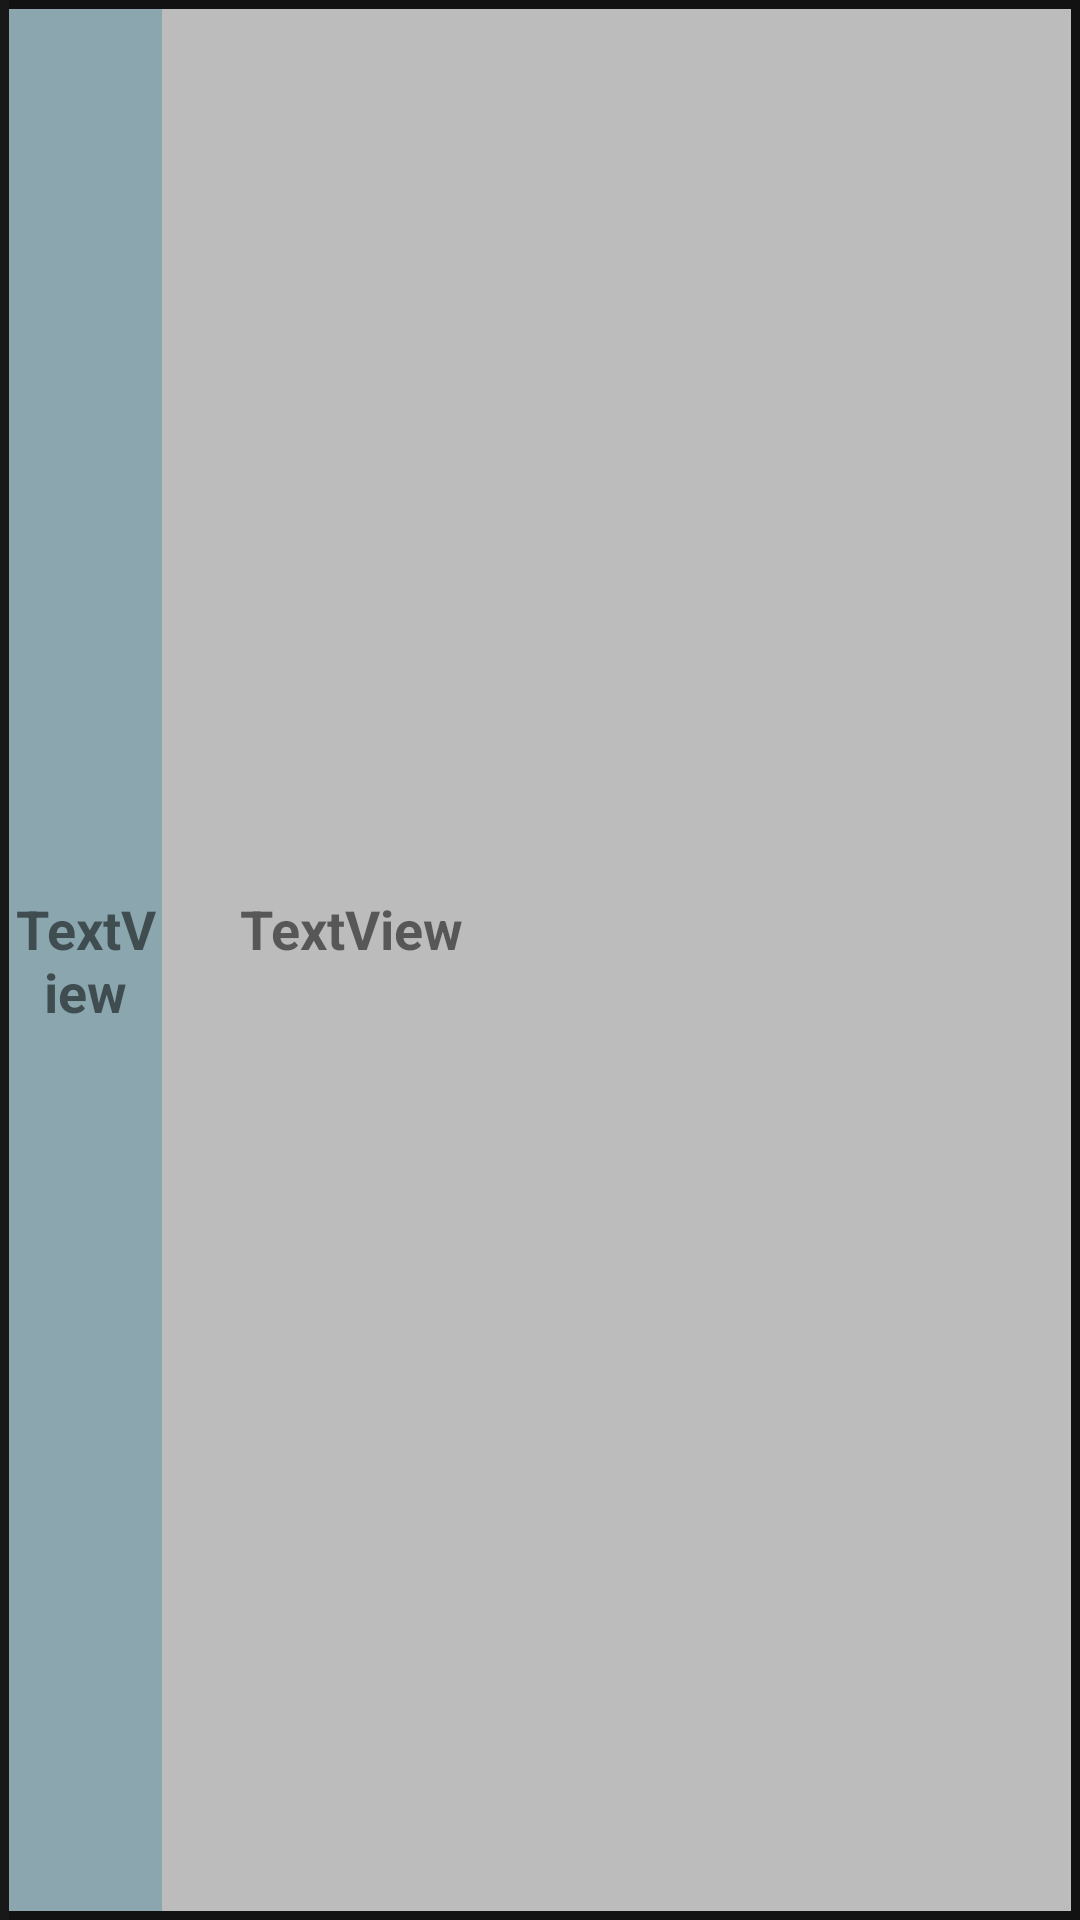

Reconstruct the res/layout file that produces this screen, plus the resources it refers to.
<!-- AndroidManifest.xml: application theme AppTheme -->
<!-- res/layout/selected_event_item.xml -->
<?xml version="1.0" encoding="utf-8"?>
<androidx.constraintlayout.widget.ConstraintLayout xmlns:android="http://schemas.android.com/apk/res/android"
    android:layout_width="match_parent"
    android:layout_height="match_parent"
    xmlns:app="http://schemas.android.com/apk/res-auto">


    <View
        android:id="@+id/viewVertical4"
        android:layout_width="3dp"
        android:layout_height="0dp"
        android:background="#181818"
        app:layout_constraintBottom_toBottomOf="parent"
        app:layout_constraintEnd_toEndOf="parent"
        app:layout_constraintTop_toTopOf="parent" />


    <TextView
        android:id="@+id/textView_description"
        android:layout_width="0dp"
        android:layout_height="wrap_content"
        android:layout_marginStart="8dp"
        android:layout_marginEnd="8dp"
        android:text="TextView"
        android:textSize="18sp"
        android:textStyle="bold"
        app:layout_constraintBaseline_toBaselineOf="@+id/textView_eventTime"
        app:layout_constraintEnd_toStartOf="@+id/guideline16"
        app:layout_constraintStart_toStartOf="@+id/guideline21" />

    <ImageView
        android:id="@+id/imageView_teamColour"
        android:layout_width="0dp"
        android:layout_height="0dp"
        app:layout_constraintBottom_toBottomOf="parent"
        app:layout_constraintEnd_toStartOf="@+id/guideline21"
        app:layout_constraintStart_toStartOf="@+id/guideline14"
        app:layout_constraintTop_toTopOf="parent" />

    <TextView
        android:id="@+id/textView_eventTime"
        android:layout_width="0dp"
        android:layout_height="0dp"
        android:layout_marginStart="3dp"
        android:background="#b8dde7"
        android:gravity="center"
        android:text="TextView"
        android:textAlignment="center"
        android:textSize="18sp"
        android:textStyle="bold"
        app:layout_constraintBottom_toBottomOf="parent"
        app:layout_constraintEnd_toStartOf="@+id/guideline14"
        app:layout_constraintStart_toStartOf="parent"
        app:layout_constraintTop_toTopOf="parent" />

    <androidx.constraintlayout.widget.Guideline
        android:id="@+id/guideline14"
        android:layout_width="wrap_content"
        android:layout_height="wrap_content"
        android:orientation="vertical"
        app:layout_constraintGuide_percent="0.15" />

    <androidx.constraintlayout.widget.Guideline
        android:id="@+id/guideline16"
        android:layout_width="wrap_content"
        android:layout_height="wrap_content"
        android:orientation="vertical"
        app:layout_constraintGuide_percent="0.9" />

    <ImageView
        android:id="@+id/imageView_redFlag"
        android:layout_width="0dp"
        android:layout_height="0dp"
        android:scaleType="fitXY"
        android:visibility="invisible"
        app:layout_constraintBottom_toBottomOf="@+id/textView_description"
        app:layout_constraintDimensionRatio="w,1:1"
        app:layout_constraintEnd_toEndOf="parent"
        app:layout_constraintStart_toStartOf="@+id/guideline16"
        app:layout_constraintTop_toTopOf="@+id/textView_description"
        app:srcCompat="@drawable/red_flag_icon" />

    <View
        android:id="@+id/topline"
        android:layout_width="0dp"
        android:layout_height="3dp"
        android:background="#181818"
        app:layout_constraintEnd_toEndOf="parent"
        app:layout_constraintStart_toStartOf="parent"
        app:layout_constraintTop_toTopOf="parent" />

    <View
        android:id="@+id/bottomline"
        android:layout_width="0dp"
        android:layout_height="3dp"
        android:background="#181818"
        app:layout_constraintBottom_toBottomOf="parent"
        app:layout_constraintEnd_toEndOf="parent"
        app:layout_constraintHorizontal_bias="0.0"
        app:layout_constraintStart_toStartOf="parent" />

    <ImageView
        android:id="@+id/imageView_filter"
        android:layout_width="0dp"
        android:layout_height="0dp"
        android:scaleType="fitXY"
        app:layout_constraintBottom_toBottomOf="parent"
        app:layout_constraintEnd_toEndOf="parent"
        app:layout_constraintStart_toStartOf="parent"
        app:layout_constraintTop_toTopOf="parent"
        app:srcCompat="@drawable/selected_filter" />

    <View
        android:id="@+id/viewVertical"
        android:layout_width="0dp"
        android:layout_height="0dp"
        android:background="#181818"
        app:layout_constraintBottom_toBottomOf="parent"
        app:layout_constraintEnd_toStartOf="@+id/textView_eventTime"
        app:layout_constraintHorizontal_bias="1.0"
        app:layout_constraintStart_toStartOf="@+id/imageView_filter"
        app:layout_constraintTop_toTopOf="parent"
        app:layout_constraintVertical_bias="1.0" />

    <androidx.constraintlayout.widget.Guideline
        android:id="@+id/guideline21"
        android:layout_width="wrap_content"
        android:layout_height="wrap_content"
        android:orientation="vertical"
        app:layout_constraintGuide_percent="0.2" />

</androidx.constraintlayout.widget.ConstraintLayout>
<!-- resources referenced by this layout -->
<resources>
  <!-- drawable selected_filter: png bitmap (drawable-v24, 569 bytes) -->
  <style name="AppTheme" parent="Theme.AppCompat.Light.NoActionBar">
          
          <item name="android:windowFullscreen">true</item>
          <item name="colorPrimary">@color/colorPrimary</item>
          <item name="colorPrimaryDark">@color/colorPrimaryDark</item>
          <item name="colorAccent">@color/colorAccent</item>
      </style>
  <color name="colorPrimary">#3F51B5</color>
  <color name="colorPrimaryDark">#303F9F</color>
  <color name="colorAccent">#B8003D</color>
</resources>
